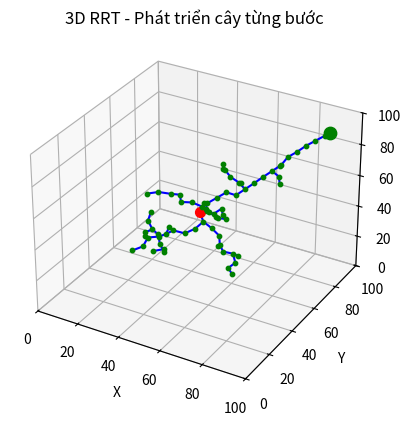

The script that saved this image:
import numpy as np
import matplotlib.pyplot as plt

class RRT3D:
    def __init__(self, n_iter=100, min_dist=2.0, search_space=[0, 100, 0, 100,0,100], goal=None):
        """
        Khởi tạo RRT
        :param n_iter: Số vòng lặp (số bước mở rộng cây)
        :param min_dist: Khoảng cách tối thiểu giữa các điểm (độ dài bước)
        :param search_space: Miền tìm kiếm [xmin, xmax, ymin, ymax]
        :param goal: Đích (nếu có), dạng tuple (x, y)
        """
        self.n_iter = n_iter
        self.min_dist = min_dist
        self.search_space = search_space
        self.goal = goal
         # Điểm bắt đầu: tâm không gian 3D
        start = ((search_space[0] + search_space[1]) / 2,
                 (search_space[2] + search_space[3]) / 2,
                 (search_space[4] + search_space[5]) / 2)
        self.tree = [start]      # Danh sách các nút đã khám phá
        self.edges = []          # Danh sách các cạnh nối các nút
        self.done = False

    def random_point(self):
        """ Sinh ra một điểm ngẫu nhiên trong không gian tìm kiếm """
        prob = np.random.rand()
        print(prob)
        if (prob <= 0.1):
            x = self.goal[0]
            y = self.goal[1]
            z = self.goal[2]
        else:
            x = np.random.uniform(self.search_space[0], self.search_space[1])
            y = np.random.uniform(self.search_space[2], self.search_space[3])
            z = np.random.uniform(self.search_space[4], self.search_space[5])
        return (x, y, z)

    def nearest_neighbor(self, point):
        """ Tìm điểm trong cây gần điểm 'point' nhất """
        tree_array = np.array(self.tree)
        # Tính khoảng cách Euclid cho các tọa độ
        distances = np.sqrt((tree_array[:, 0] - point[0])**2 +
                            (tree_array[:, 1] - point[1])**2 +
                            (tree_array[:, 2] - point[2])**2)
        idx = np.argmin(distances)
        return self.tree[idx]

    def steer(self, from_node, to_point):
        """
        Chọn điểm khám phá tiếp theo:
         - Nếu khoảng cách từ from_node đến to_point < min_dist thì trả về to_point
         - Ngược lại, trả về điểm cách from_node min_dist theo hướng từ from_node tới to_point
        """
        dx = to_point[0] - from_node[0]
        dy = to_point[1] - from_node[1]
        dz = to_point[2] - from_node[2]
        distance = np.sqrt(dx**2 + dy**2 + dz**2)
        if distance < self.min_dist:
            return to_point
        else:
            ratio = self.min_dist / distance
            new_x = from_node[0] + dx * ratio
            new_y = from_node[1] + dy * ratio
            new_z = from_node[2] + dz * ratio
            return (new_x, new_y, new_z)

    def add_point(self, from_node, new_node):
        """ Thêm điểm mới vào cây và ghi lại cạnh nối """
        
        self.tree.append(new_node)
        self.edges.append((from_node, new_node))
        if (new_node == self.goal):
            self.done = True

def main():
    # Thiết lập các tham số cho RRT3D
    n_iter = 200
    min_dist = 5.0
    # Không gian tìm kiếm dưới dạng [xmin, xmax, ymin, ymax, zmin, zmax]
    search_space = [0, 100, 0, 100, 0, 100]
    goal = (90, 90, 90)  # Ví dụ đích cần đạt, có thể bỏ qua nếu không có
    rrt = RRT3D(n_iter, min_dist, search_space, goal)

    # Khởi tạo đồ thị 3D
    fig = plt.figure()
    ax = fig.add_subplot(111, projection='3d')
    ax.set_xlim(search_space[0], search_space[1])
    ax.set_ylim(search_space[2], search_space[3])
    ax.set_zlim(search_space[4], search_space[5])
    ax.set_xlabel("X")
    ax.set_ylabel("Y")
    ax.set_zlabel("Z")
    plt.title("3D RRT - Phát triển cây từng bước")
    plt.ion()  # Bật chế độ interactive

    # Vẽ điểm bắt đầu (ở trung tâm không gian)
    start = rrt.tree[0]
    ax.scatter(start[0], start[1], start[2], color='r', s=50)
    plt.draw()
    plt.pause(0.1)

    # Vòng lặp mở rộng cây
    for i in range(n_iter):
        if rrt.done == True:
            print(f'Done after {i} iterations')
            break
        # Sinh một điểm ngẫu nhiên trong không gian 3D
        rand_point = rrt.random_point()
        # Tìm điểm gần nhất trong cây
        nearest = rrt.nearest_neighbor(rand_point)
        # Tính điểm tiếp theo dựa trên hàm steer
        new_node = rrt.steer(nearest, rand_point)
        # Thêm điểm mới vào cây
        rrt.add_point(nearest, new_node)

        # Vẽ cạnh nối từ điểm nearest đến new_node
        ax.plot([nearest[0], new_node[0]],
                [nearest[1], new_node[1]],
                [nearest[2], new_node[2]], color='b')
        # Vẽ điểm new_node
        ax.scatter(new_node[0], new_node[1], new_node[2], color='g', s=10)
        plt.draw()
        plt.pause(0.05)

    # Vẽ đích nếu có
    if rrt.goal is not None:
        ax.scatter(rrt.goal[0], rrt.goal[1], rrt.goal[2], color='g', s=80)

    plt.ioff()
    plt.show()

if __name__ == '__main__':
    main()
